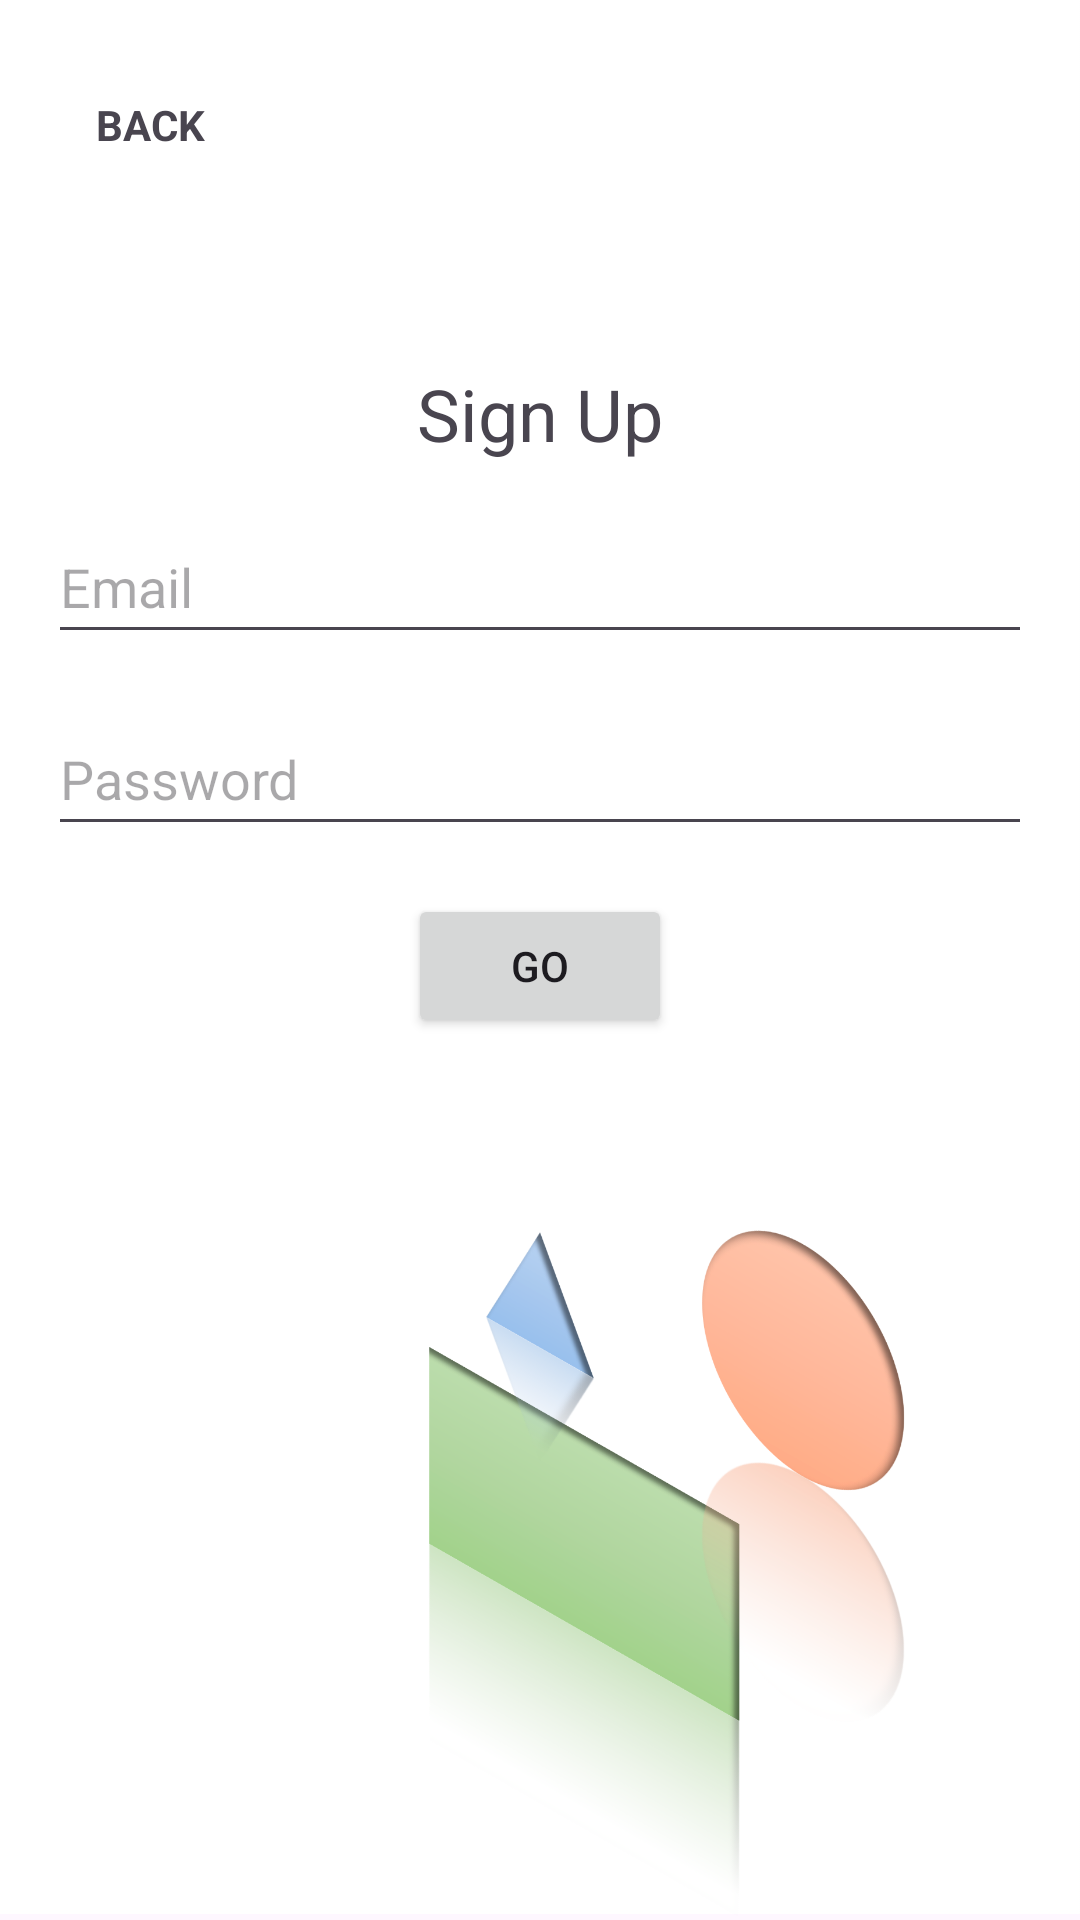

This screen was rendered from an Android layout file. Write that file and the resources it references.
<!-- AndroidManifest.xml: application theme Theme.UbikeApp -->
<!-- res/layout/activity_signup.xml -->
<?xml version="1.0" encoding="utf-8"?>
<androidx.constraintlayout.widget.ConstraintLayout xmlns:android="http://schemas.android.com/apk/res/android"
    xmlns:app="http://schemas.android.com/apk/res-auto"
    xmlns:tools="http://schemas.android.com/tools"
    android:layout_width="match_parent"
    android:layout_height="match_parent"
    android:background="@drawable/bg"
    tools:context=".ui.SignupActivity">

    <TextView
        android:id="@+id/textView4"
        android:layout_width="wrap_content"
        android:layout_height="wrap_content"
        android:text="Sign Up"
        android:textSize="24sp"
        app:layout_constraintVertical_bias="0.2"
        app:layout_constraintBottom_toBottomOf="parent"
        app:layout_constraintEnd_toEndOf="parent"
        app:layout_constraintStart_toStartOf="parent"
        app:layout_constraintTop_toTopOf="parent" />

    <EditText
        android:id="@+id/signup_email"
        android:layout_width="match_parent"
        android:layout_height="48dp"
        android:layout_marginStart="16dp"
        android:layout_marginTop="16dp"
        android:layout_marginEnd="16dp"
        android:ems="10"
        android:hint="Email"
        android:inputType="textEmailAddress"
        app:layout_constraintEnd_toEndOf="parent"
        app:layout_constraintStart_toStartOf="parent"
        app:layout_constraintTop_toBottomOf="@+id/textView4" />

    <EditText
        android:id="@+id/signup_password"
        android:layout_width="match_parent"
        android:layout_height="48dp"
        android:layout_marginStart="16dp"
        android:layout_marginTop="16dp"
        android:layout_marginEnd="16dp"
        android:ems="10"
        android:hint="Password"
        android:inputType="textPassword"
        app:layout_constraintEnd_toEndOf="@+id/signup_email"
        app:layout_constraintStart_toStartOf="@+id/signup_email"
        app:layout_constraintTop_toBottomOf="@+id/signup_email" />

    <Button
        android:id="@+id/signup_GO"
        android:layout_width="wrap_content"
        android:layout_height="wrap_content"
        android:layout_marginTop="16dp"
        android:text="GO"
        app:layout_constraintEnd_toEndOf="@+id/signup_password"
        app:layout_constraintStart_toStartOf="@+id/signup_password"
        app:layout_constraintTop_toBottomOf="@+id/signup_password" />

    <TextView
        android:id="@+id/btn_back"
        android:layout_width="wrap_content"
        android:layout_height="wrap_content"
        android:layout_marginStart="32dp"
        android:layout_marginTop="32dp"
        android:text="BACK"
        android:textStyle="bold"
        app:layout_constraintStart_toStartOf="parent"
        app:layout_constraintTop_toTopOf="parent" />

</androidx.constraintlayout.widget.ConstraintLayout>
<!-- resources referenced by this layout -->
<resources>
  <!-- drawable bg: png bitmap (drawable, 292662 bytes) -->
  <style name="Theme.UbikeApp" parent="Base.Theme.UbikeApp" />
  <style name="Base.Theme.UbikeApp" parent="Theme.Material3.DayNight.NoActionBar">
          
          
      </style>
</resources>
